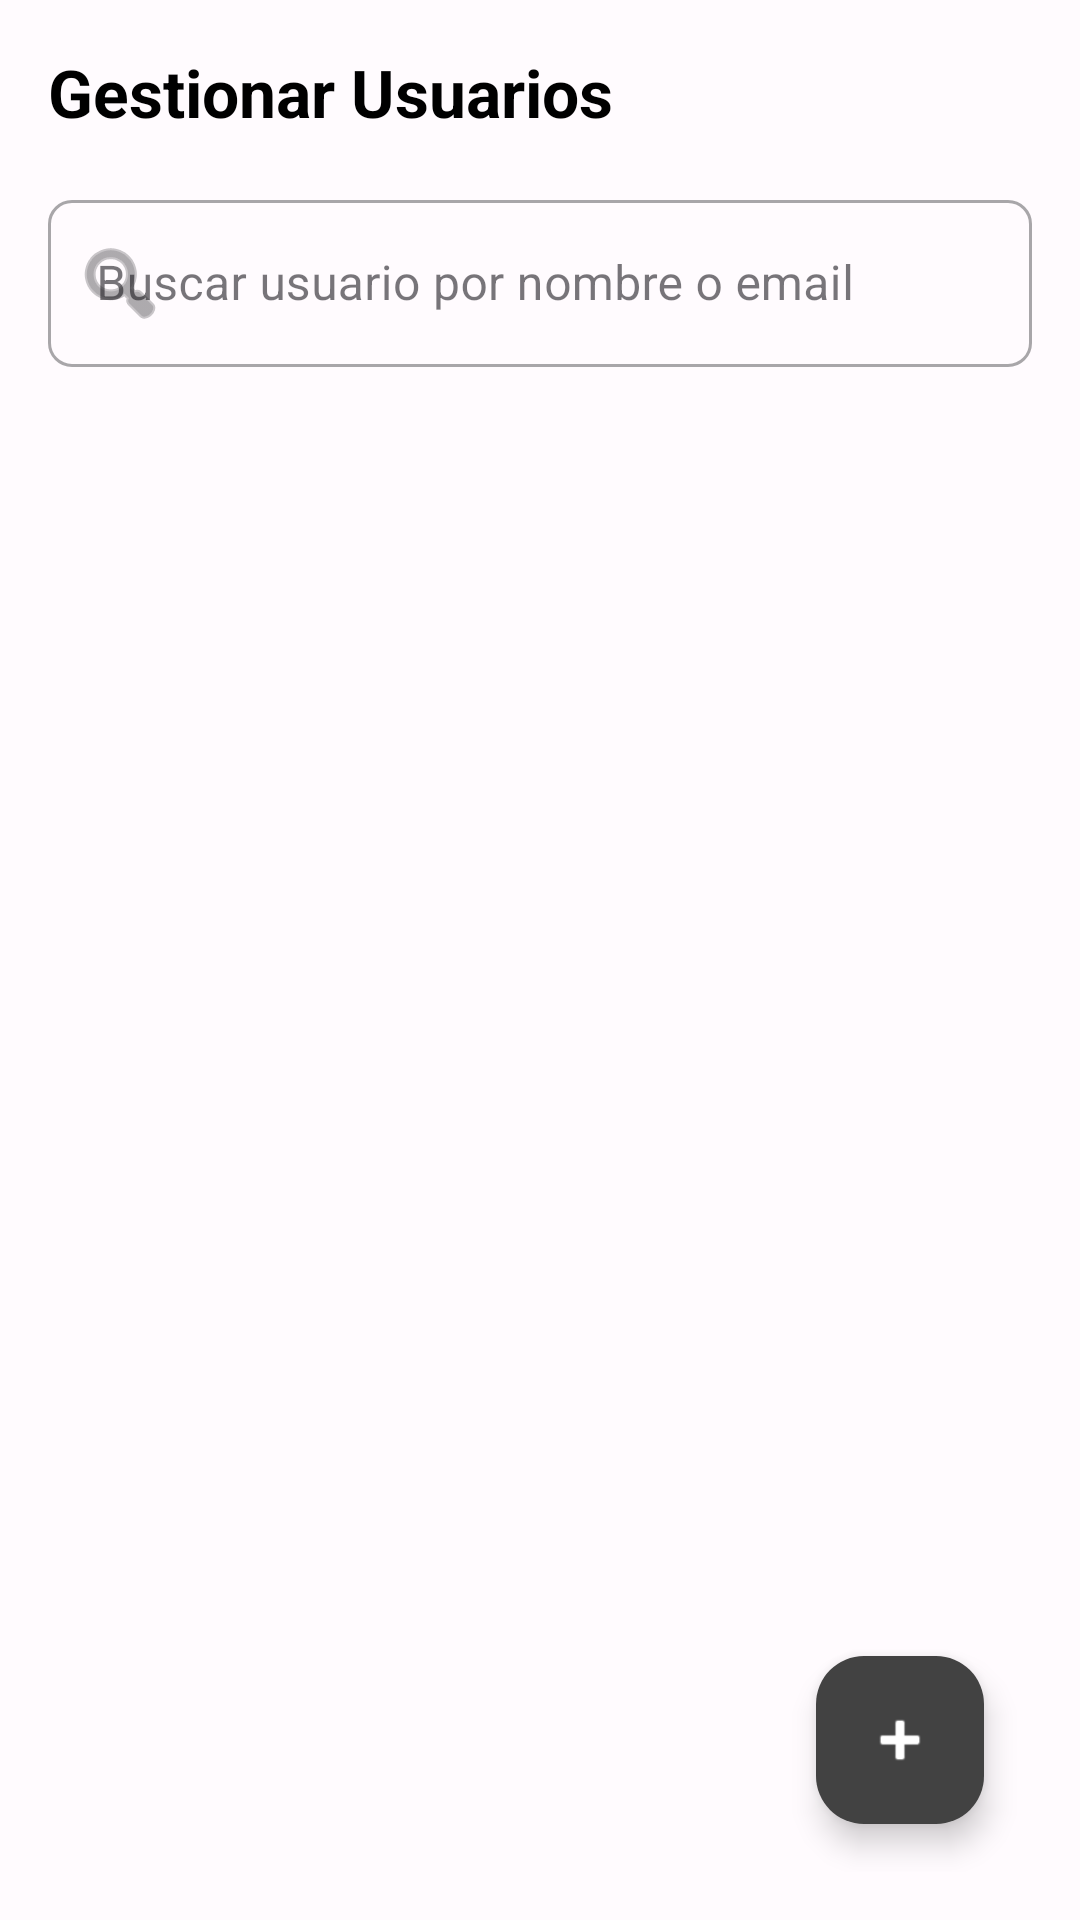

Here is an Android app screen rendered from its layout file. Give the layout XML and the strings, colors and styles it references.
<!-- AndroidManifest.xml: application theme Theme.Ecommerce -->
<!-- res/layout/fragment_users_list.xml -->
<?xml version="1.0" encoding="utf-8"?>
<androidx.constraintlayout.widget.ConstraintLayout xmlns:android="http://schemas.android.com/apk/res/android"
    xmlns:app="http://schemas.android.com/apk/res-auto"
    xmlns:tools="http://schemas.android.com/tools"
    android:layout_width="match_parent"
    android:layout_height="match_parent"
    android:padding="16dp"
    tools:context=".UI.Fragments.UsersListFragment">

    <LinearLayout
        android:layout_width="match_parent"
        android:layout_height="match_parent"
        android:orientation="vertical">

        <TextView
            android:layout_width="wrap_content"
            android:layout_height="wrap_content"
            android:text="Gestionar Usuarios"
            android:textSize="22sp"
            android:textStyle="bold"
            android:textColor="@color/black"
            android:layout_marginBottom="16dp"/>

        <com.google.android.material.textfield.TextInputLayout
            android:layout_width="match_parent"
            android:layout_height="wrap_content"
            android:layout_marginBottom="16dp"
            style="@style/Widget.MaterialComponents.TextInputLayout.OutlinedBox"
            app:startIconDrawable="@android:drawable/ic_menu_search"
            app:endIconMode="clear_text">

            <com.google.android.material.textfield.TextInputEditText
                android:id="@+id/etSearchUser"
                android:layout_width="match_parent"
                android:layout_height="wrap_content"
                android:hint="Buscar usuario por nombre o email"
                android:inputType="text"
                android:maxLines="1" />
        </com.google.android.material.textfield.TextInputLayout>

        <FrameLayout
            android:layout_width="match_parent"
            android:layout_height="0dp"
            android:layout_weight="1">

            <androidx.recyclerview.widget.RecyclerView
                android:id="@+id/rvUsers"
                android:layout_width="match_parent"
                android:layout_height="match_parent"
                tools:listitem="@layout/item_user"
                tools:itemCount="5" />

            <TextView
                android:id="@+id/tvEmptyState"
                android:layout_width="wrap_content"
                android:layout_height="wrap_content"
                android:layout_gravity="center"
                android:text="No se encontraron usuarios"
                android:textSize="16sp"
                android:textColor="@color/gray_600"
                android:visibility="gone"
                tools:visibility="visible" />

            <ProgressBar
                android:id="@+id/progressBar"
                android:layout_width="wrap_content"
                android:layout_height="wrap_content"
                android:layout_gravity="center"
                android:visibility="gone" />
        </FrameLayout>
    </LinearLayout>

    <com.google.android.material.floatingactionbutton.FloatingActionButton
        android:id="@+id/fabAddUser"
        android:layout_width="wrap_content"
        android:layout_height="wrap_content"
        android:layout_margin="16dp"
        android:contentDescription="Agregar usuario"
        app:layout_constraintBottom_toBottomOf="parent"
        app:layout_constraintEnd_toEndOf="parent"
        app:srcCompat="@android:drawable/ic_input_add"
        app:backgroundTint="@color/cardview_dark_background"
        app:tint="@color/white" />

</androidx.constraintlayout.widget.ConstraintLayout>
<!-- res/layout/item_user.xml (included above) -->
<?xml version="1.0" encoding="utf-8"?>
<com.google.android.material.card.MaterialCardView xmlns:android="http://schemas.android.com/apk/res/android"
    xmlns:app="http://schemas.android.com/apk/res-auto"
    xmlns:tools="http://schemas.android.com/tools"
    android:id="@+id/cardUser"
    android:layout_width="match_parent"
    android:layout_height="wrap_content"
    android:layout_marginBottom="@dimen/spacing_lg"
    app:cardCornerRadius="@dimen/card_corner_radius"
    app:cardElevation="0dp"
    app:cardBackgroundColor="@color/white"
    app:strokeColor="@color/gray_300"
    app:strokeWidth="1dp">

    <LinearLayout
        android:layout_width="match_parent"
        android:layout_height="wrap_content"
        android:orientation="horizontal"
        android:padding="@dimen/padding_lg">

        <LinearLayout
            android:layout_width="0dp"
            android:layout_height="wrap_content"
            android:layout_weight="1"
            android:orientation="vertical">

            <LinearLayout
                android:layout_width="match_parent"
                android:layout_height="wrap_content"
                android:orientation="horizontal"
                android:layout_marginBottom="@dimen/spacing_xs">

                <TextView
                    android:id="@+id/tvUserName"
                    android:layout_width="0dp"
                    android:layout_height="wrap_content"
                    android:layout_weight="1"
                    android:text="Usuario Ejemplo"
                    android:textColor="@color/black"
                    android:textSize="@dimen/text_size_lg"
                    android:fontFamily="sans-serif-medium"
                    android:textStyle="bold"
                    tools:text="Juan Pérez" />

                <TextView
                    android:id="@+id/tvAdminBadge"
                    android:layout_width="wrap_content"
                    android:layout_height="wrap_content"
                    android:text="Admin"
                    android:textColor="@color/accent_green"
                    android:textSize="@dimen/text_size_xs"
                    android:paddingHorizontal="8dp"
                    android:paddingVertical="4dp"
                    android:background="@drawable/bg_chip_selected"
                    android:layout_marginStart="8dp"
                    android:visibility="gone"
                    tools:visibility="visible" />
            </LinearLayout>

            <TextView
                android:id="@+id/tvUserEmail"
                android:layout_width="wrap_content"
                android:layout_height="wrap_content"
                android:text="email@ejemplo.com"
                android:textColor="@color/gray_600"
                android:textSize="@dimen/text_size_sm"
                android:layout_marginBottom="@dimen/spacing_xs"
                tools:text="juan.perez@email.com" />

            <TextView
                android:id="@+id/tvUserPhone"
                android:layout_width="wrap_content"
                android:layout_height="wrap_content"
                android:text="+56 9 1234 5678"
                android:textColor="@color/gray_600"
                android:textSize="@dimen/text_size_sm"
                tools:text="+56 9 1234 5678" />

        </LinearLayout>

        <ImageView
            android:id="@+id/ivUserMenu"
            android:layout_width="@dimen/icon_size_md"
            android:layout_height="@dimen/icon_size_md"
            android:layout_gravity="center_vertical"
            android:layout_marginStart="@dimen/padding_md"
            app:srcCompat="@android:drawable/ic_menu_more"
            app:tint="@color/gray_600"
            android:contentDescription="Opciones de usuario" />

    </LinearLayout>

</com.google.android.material.card.MaterialCardView>
<!-- resources referenced by this layout -->
<resources>
  <color name="accent_green">#4CAF50</color>
  <color name="black">#FF000000</color>
  <color name="gray_300">#E0E0E0</color>
  <color name="gray_600">#757575</color>
  <color name="white">#FFFFFFFF</color>
  <dimen name="card_corner_radius">12dp</dimen>
  <dimen name="icon_size_md">24dp</dimen>
  <dimen name="padding_lg">16dp</dimen>
  <dimen name="padding_md">12dp</dimen>
  <dimen name="spacing_lg">16dp</dimen>
  <dimen name="spacing_xs">4dp</dimen>
  <dimen name="text_size_lg">16sp</dimen>
  <dimen name="text_size_sm">12sp</dimen>
  <dimen name="text_size_xs">10sp</dimen>
  <!-- drawable bg_chip_selected (drawable) -->
  <?xml version="1.0" encoding="utf-8"?>
  <selector xmlns:android="http://schemas.android.com/apk/res/android">
      
      <item android:state_selected="true">
          <shape android:shape="rectangle">
              <solid android:color="@color/md_theme_primary_container"/>
              <corners android:radius="@dimen/corner_radius_full"/>
          </shape>
      </item>
  
      
      <item>
          <shape android:shape="rectangle">
              <solid android:color="@color/md_theme_surface_variant"/>
              <corners android:radius="@dimen/corner_radius_full"/>
          </shape>
      </item>
  </selector>
  <style name="Theme.Ecommerce" parent="Base.Theme.Ecommerce" />
  <color name="md_theme_primary_container">#F5F5F5</color>
  <dimen name="corner_radius_full">100dp</dimen>
  <color name="md_theme_surface_variant">#E7E0EC</color>
  <color name="md_theme_primary">#1A1A1A</color>
  <color name="md_theme_on_primary">#FFFFFF</color>
  <color name="md_theme_on_primary_container">#1A1A1A</color>
  <color name="md_theme_secondary">#757575</color>
  <color name="md_theme_on_secondary">#FFFFFF</color>
  <color name="md_theme_secondary_container">#EEEEEE</color>
  <color name="md_theme_on_secondary_container">#424242</color>
  <color name="md_theme_tertiary">#7D5260</color>
  <color name="md_theme_on_tertiary">#FFFFFF</color>
  <color name="md_theme_tertiary_container">#FFD8E4</color>
  <color name="md_theme_on_tertiary_container">#31111D</color>
  <color name="md_theme_error">#B3261E</color>
  <color name="md_theme_on_error">#FFFFFF</color>
  <color name="md_theme_error_container">#F9DEDC</color>
  <color name="md_theme_on_error_container">#410E0B</color>
  <color name="md_theme_background">#FFFBFE</color>
  <color name="md_theme_on_background">#1C1B1F</color>
  <color name="md_theme_surface">#FFFBFE</color>
  <color name="md_theme_on_surface">#1C1B1F</color>
  <color name="md_theme_on_surface_variant">#49454F</color>
  <color name="md_theme_outline">#79747E</color>
  <color name="md_theme_outline_variant">#CAC4D0</color>
  <color name="gray_500">#9E9E9E</color>
  <style name="ShapeAppearance.App.SmallComponent" parent="ShapeAppearance.Material3.SmallComponent">
          <item name="cornerFamily">rounded</item>
          <item name="cornerSize">@dimen/corner_radius_sm</item>
      </style>
  <style name="ShapeAppearance.App.MediumComponent" parent="ShapeAppearance.Material3.MediumComponent">
          <item name="cornerFamily">rounded</item>
          <item name="cornerSize">@dimen/corner_radius_md</item>
      </style>
  <style name="ShapeAppearance.App.LargeComponent" parent="ShapeAppearance.Material3.LargeComponent">
          <item name="cornerFamily">rounded</item>
          <item name="cornerSize">@dimen/corner_radius_lg</item>
      </style>
  <dimen name="corner_radius_sm">8dp</dimen>
  <dimen name="corner_radius_md">12dp</dimen>
  <dimen name="corner_radius_lg">16dp</dimen>
</resources>
